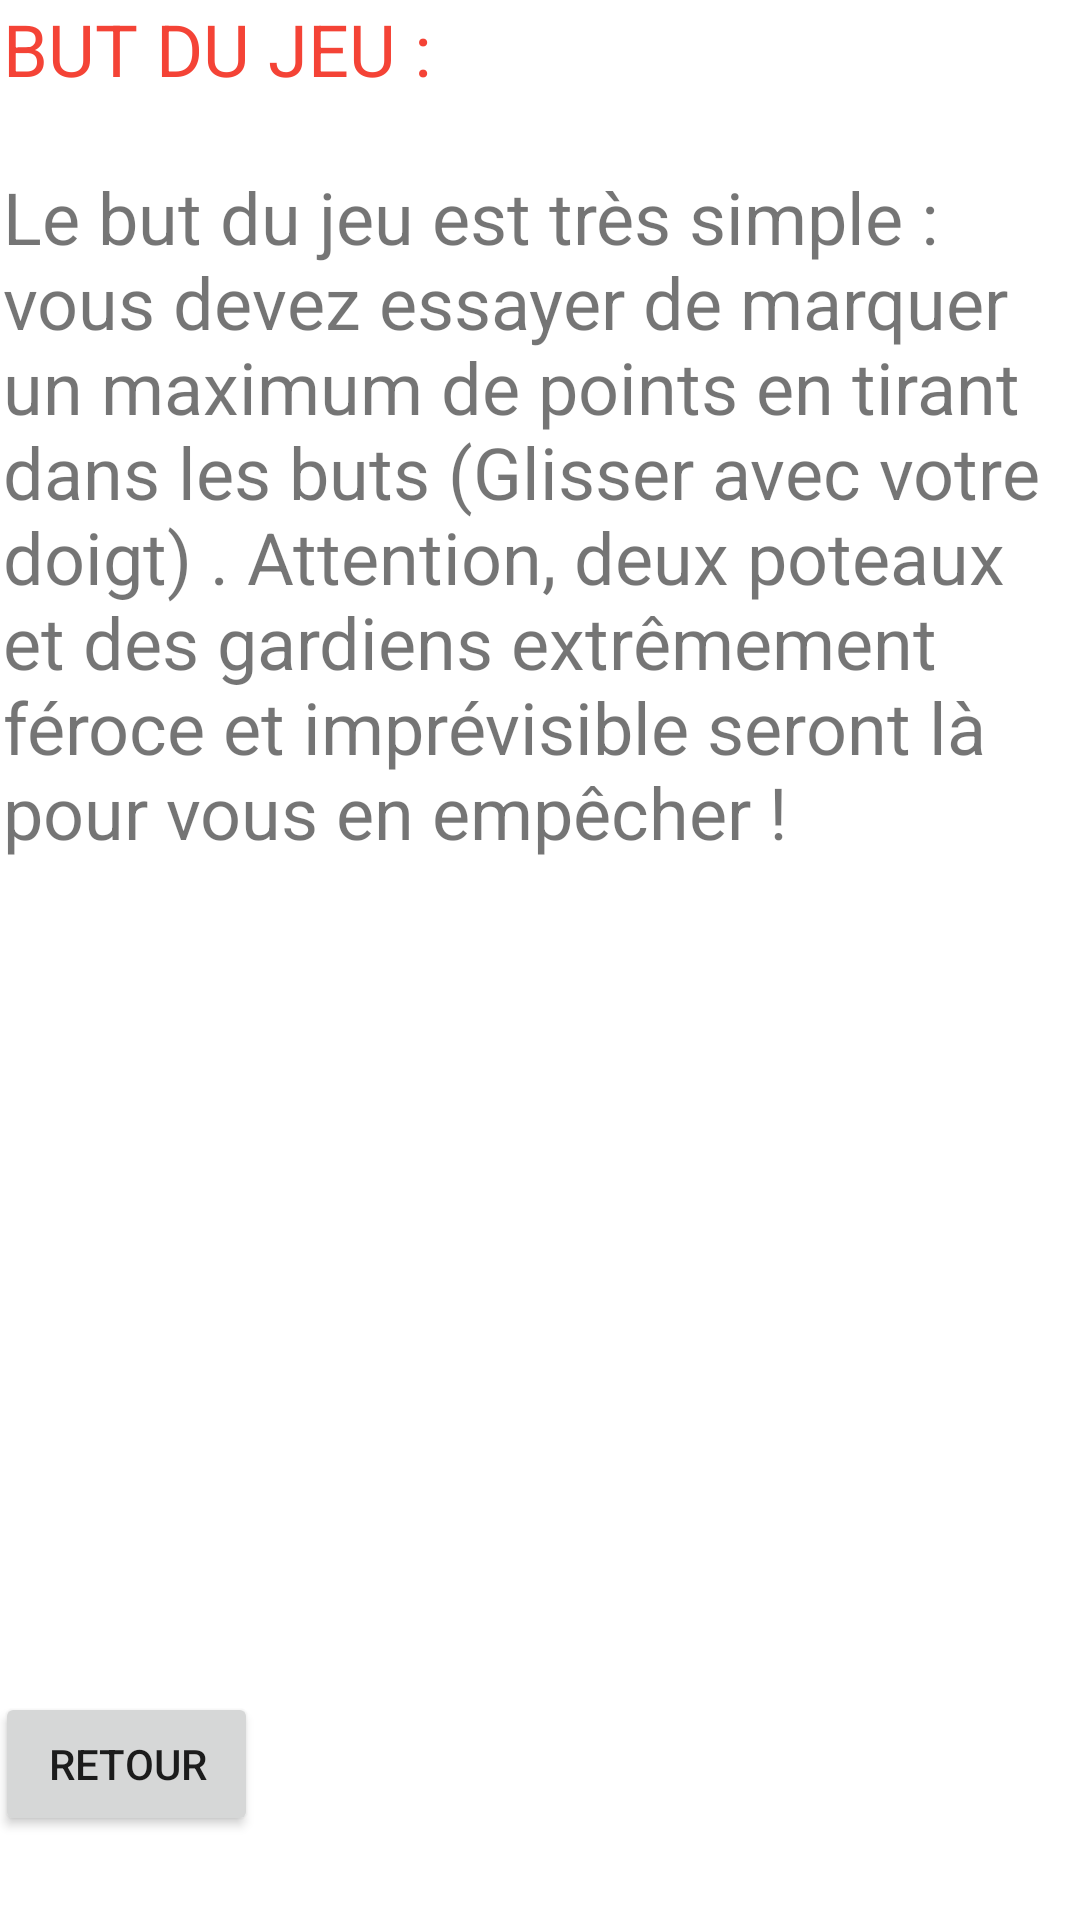

Layout XML and referenced resources for this Android screen:
<!-- AndroidManifest.xml: application theme Theme.Android_game_projet_tir_au_but -->
<!-- res/layout/activity_manuel_utilisation.xml -->
<?xml version="1.0" encoding="utf-8"?>
<androidx.constraintlayout.widget.ConstraintLayout xmlns:android="http://schemas.android.com/apk/res/android"
    xmlns:app="http://schemas.android.com/apk/res-auto"
    xmlns:tools="http://schemas.android.com/tools"
    android:layout_width="match_parent"
    android:layout_height="match_parent"
    tools:context=".ManuelUtilisation">

    <Button
        android:id="@+id/id_activity_manuel_utilisation_retour"
        android:layout_width="wrap_content"
        android:layout_height="wrap_content"
        android:layout_marginStart="16dp"
        android:layout_marginEnd="86dp"
        android:layout_marginBottom="28dp"
        android:text="retour"
        app:layout_constraintBottom_toBottomOf="parent"
        app:layout_constraintEnd_toStartOf="@+id/imageView3"
        app:layout_constraintStart_toStartOf="parent" />

    <TextView
        android:id="@+id/textView"
        android:layout_width="0dp"
        android:layout_height="0dp"
        android:layout_marginStart="1dp"
        android:layout_marginTop="56dp"
        android:layout_marginEnd="1dp"
        android:layout_marginBottom="9dp"
        android:text="Le but du jeu est très simple : vous devez essayer de marquer un maximum de points en tirant dans les buts (Glisser avec votre doigt) . Attention, deux poteaux et des gardiens extrêmement féroce et imprévisible seront là pour vous en empêcher !"
        android:textSize="24sp"
        app:layout_constraintBottom_toTopOf="@+id/imageView3"
        app:layout_constraintEnd_toEndOf="parent"
        app:layout_constraintStart_toStartOf="parent"
        app:layout_constraintTop_toTopOf="parent" />

    <ImageView
        android:id="@+id/imageView3"
        android:layout_width="178dp"
        android:layout_height="133dp"
        android:layout_marginEnd="28dp"
        android:layout_marginBottom="16dp"
        app:layout_constraintBottom_toBottomOf="parent"
        app:layout_constraintEnd_toEndOf="parent"
        app:layout_constraintStart_toEndOf="@+id/id_activity_manuel_utilisation_retour"
        app:layout_constraintTop_toBottomOf="@+id/textView"
        app:srcCompat="@drawable/lemans_universite_440x440" />

    <TextView
        android:id="@+id/textView2"
        android:layout_width="309dp"
        android:layout_height="48dp"
        android:layout_marginBottom="498dp"
        android:text="BUT DU JEU :"
        android:textColor="#F44336"
        android:textSize="24sp"
        app:layout_constraintBottom_toTopOf="@+id/imageView3"
        app:layout_constraintStart_toStartOf="@+id/textView"
        app:layout_constraintTop_toTopOf="parent"
        app:layout_constraintVertical_bias="0.0" />
</androidx.constraintlayout.widget.ConstraintLayout>
<!-- resources referenced by this layout -->
<resources>
  <style name="Theme.Android_game_projet_tir_au_but" parent="Theme.MaterialComponents.DayNight.DarkActionBar">
          
          <item name="colorPrimary">@color/purple_500</item>
          <item name="colorPrimaryVariant">@color/purple_700</item>
          <item name="colorOnPrimary">@color/white</item>
          
          <item name="colorSecondary">@color/teal_200</item>
          <item name="colorSecondaryVariant">@color/teal_700</item>
          <item name="colorOnSecondary">@color/black</item>
          
          <item name="android:statusBarColor" tools:targetApi="l">?attr/colorPrimaryVariant</item>
          
      </style>
  <!-- not gathered from this repository: default colours our renderer supplied (Android Studio template values) -->
  <color name="purple_500">#FF6200EE</color>
  <color name="purple_700">#FF3700B3</color>
  <color name="teal_200">#FF03DAC5</color>
  <color name="teal_700">#FF018786</color>
  <color name="black">#FF000000</color>
  <color name="white">#FFFFFFFF</color>
</resources>
